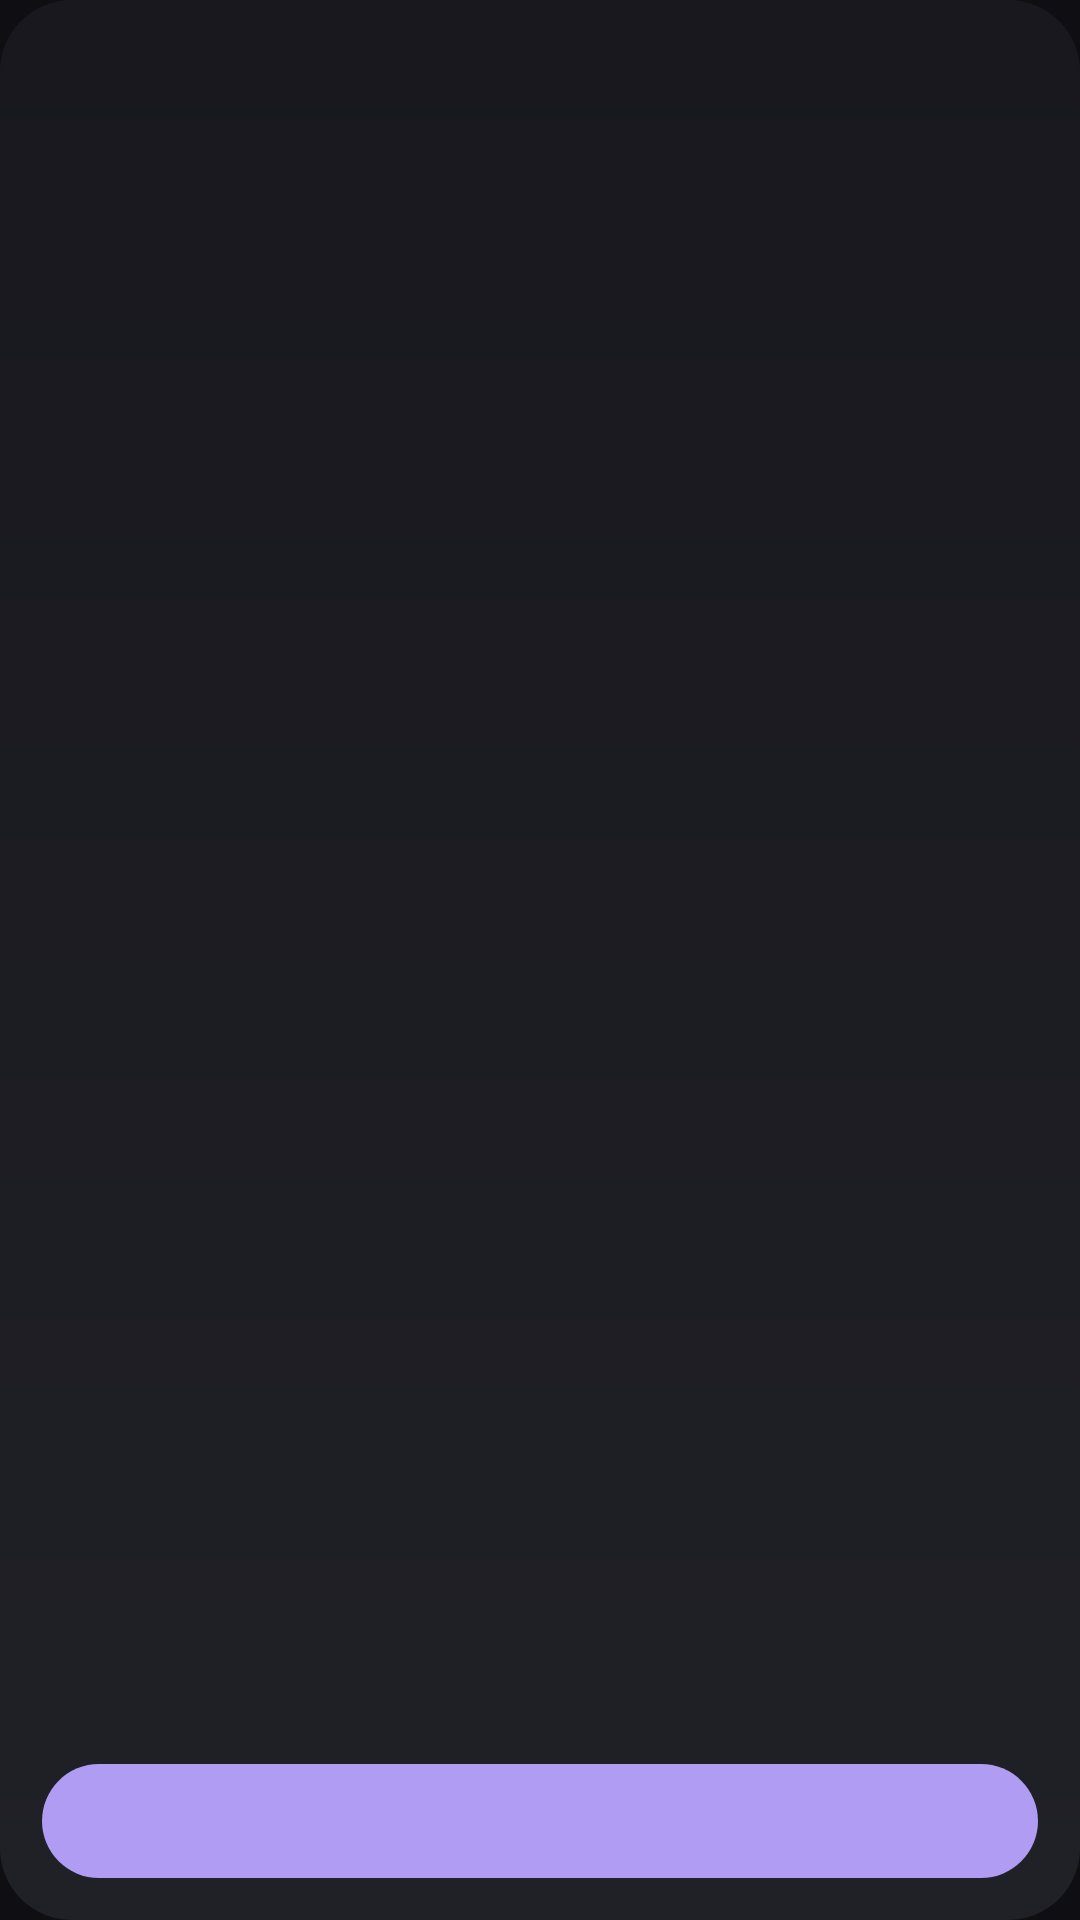

Android layout source for this screen:
<!-- AndroidManifest.xml: application theme Theme.Batbloom -->
<!-- res/layout/widget_bloom.xml -->
<?xml version="1.0" encoding="utf-8"?>
<FrameLayout xmlns:tools="http://schemas.android.com/tools"
    xmlns:android="http://schemas.android.com/apk/res/android"
    android:id="@+id/w_root"
    android:layout_width="match_parent"
    android:layout_height="match_parent"
    android:background="@drawable/widget_bg">

    
    <ImageView
        android:id="@+id/w_art"
        android:layout_width="match_parent"
        android:layout_height="match_parent"
        android:contentDescription="@null"
        android:scaleType="fitXY" />

    <LinearLayout
        android:layout_width="match_parent"
        android:layout_height="match_parent"
        android:orientation="vertical"
        android:padding="14dp">

        <TextView
            android:id="@+id/w_title"
            android:layout_width="match_parent"
            android:layout_height="wrap_content"
            android:ellipsize="end"
            android:maxLines="1"
            android:shadowColor="#CC000000"
            android:shadowRadius="4"
            tools:text="Batbloom · today"
            android:textColor="#C9B8FF"
            android:textSize="13sp" />

        <Chronometer
            android:id="@+id/w_timer"
            android:layout_width="wrap_content"
            android:layout_height="wrap_content"
            android:shadowColor="#CC000000"
            android:shadowRadius="6"
            android:textColor="#FFFFFF"
            android:textSize="32sp"
            android:textStyle="bold"
            android:visibility="gone" />

        <TextView
            android:id="@+id/w_main"
            android:layout_width="wrap_content"
            android:layout_height="wrap_content"
            android:maxLines="1"
            android:shadowColor="#CC000000"
            android:shadowRadius="6"
            tools:text="0m focused"
            android:textColor="#FFFFFF"
            android:textSize="28sp"
            android:textStyle="bold" />

        <TextView
            android:id="@+id/w_sub"
            android:layout_width="match_parent"
            android:layout_height="wrap_content"
            android:layout_marginTop="2dp"
            android:ellipsize="end"
            android:maxLines="3"
            android:shadowColor="#CC000000"
            android:shadowRadius="4"
            android:textColor="#D8DCEE"
            android:textSize="12sp" />

        <Space
            android:layout_width="match_parent"
            android:layout_height="0dp"
            android:layout_weight="1" />

        <TextView
            android:id="@+id/w_dose"
            android:layout_width="match_parent"
            android:layout_height="36dp"
            android:layout_marginBottom="8dp"
            android:background="@drawable/widget_btn_teal"
            android:gravity="center"
            tools:text="Took morning dose"
            android:maxLines="1"
            android:ellipsize="end"
            android:paddingHorizontal="12dp"
            android:textColor="#00332C"
            android:textSize="13sp"
            android:textStyle="bold"
            android:visibility="gone" />

        <LinearLayout
            android:layout_width="match_parent"
            android:layout_height="wrap_content"
            android:orientation="horizontal">

            <TextView
                android:id="@+id/w_focus"
                android:layout_width="0dp"
                android:layout_height="38dp"
                android:layout_weight="1"
                android:background="@drawable/widget_btn"
                android:gravity="center"
                tools:text="Focus"
                android:textColor="#1B1036"
                android:textSize="13sp"
                android:textStyle="bold" />
        </LinearLayout>
    </LinearLayout>
</FrameLayout>
<!-- resources referenced by this layout -->
<resources>
  <!-- drawable widget_bg (drawable) -->
  <?xml version="1.0" encoding="utf-8"?>
  <shape xmlns:android="http://schemas.android.com/apk/res/android" android:shape="rectangle">
      <gradient android:angle="270" android:startColor="#FF18181E" android:endColor="#FF202027" />
      <corners android:radius="24dp" />
  </shape>
  <!-- drawable widget_btn (drawable) -->
  <?xml version="1.0" encoding="utf-8"?>
  <shape xmlns:android="http://schemas.android.com/apk/res/android" android:shape="rectangle">
      <solid android:color="#F2B9A3FF" />
      <corners android:radius="19dp" />
  </shape>
  <!-- drawable widget_btn_teal (drawable) -->
  <?xml version="1.0" encoding="utf-8"?>
  <shape xmlns:android="http://schemas.android.com/apk/res/android" android:shape="rectangle">
      <solid android:color="#F27FE3D0" />
      <corners android:radius="18dp" />
  </shape>
  <style name="Theme.Batbloom" parent="android:Theme.Material.NoActionBar">
          <item name="android:windowBackground">@color/night</item>
          <item name="android:statusBarColor">@android:color/transparent</item>
          <item name="android:navigationBarColor">@android:color/transparent</item>
      </style>
  <color name="night">#0F0F13</color>
</resources>
